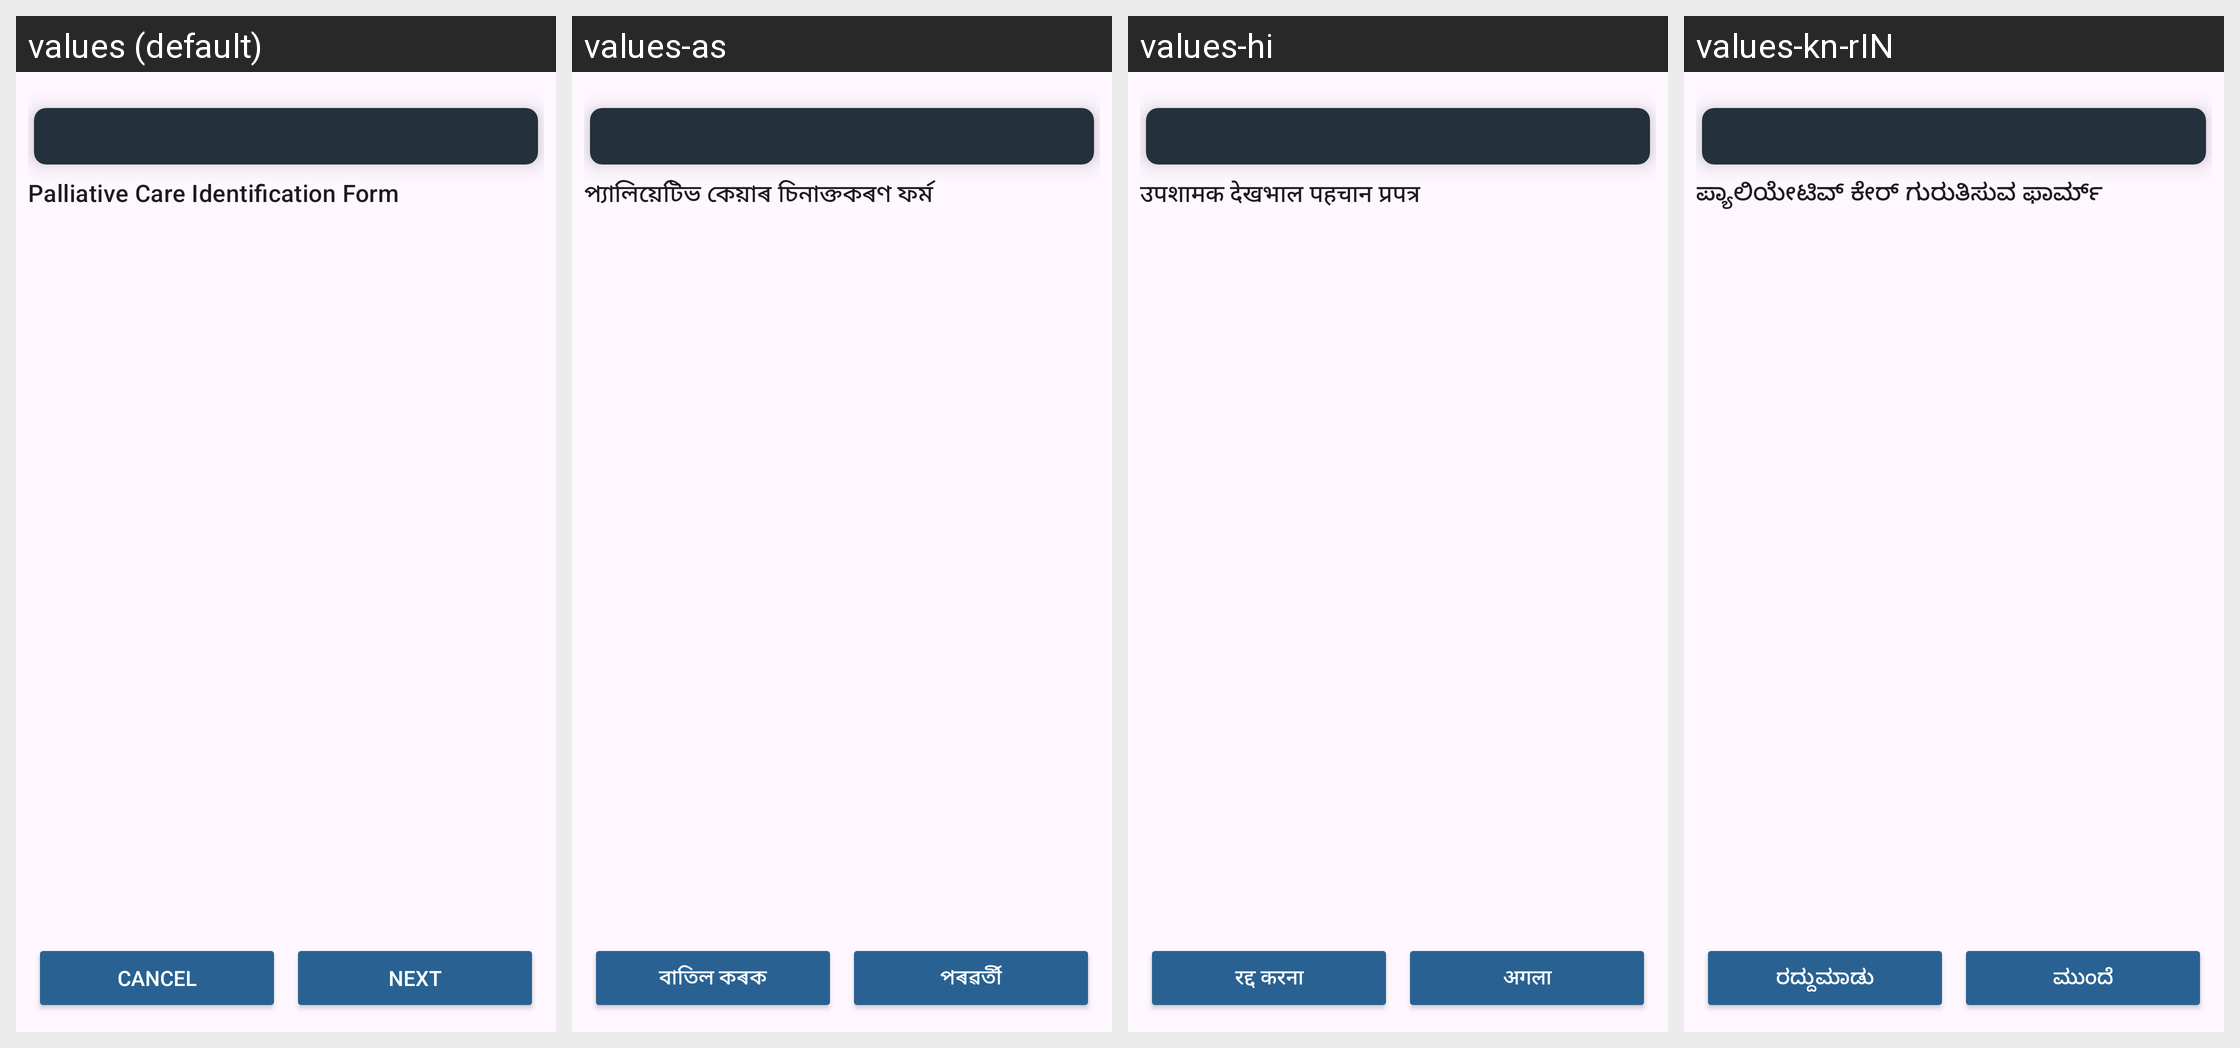

Translations of the strings shown on this Android screen, per locale in the grid:
Android screen res/layout/fragment_pain_symptom_assessment_form.xml rendered under 4 locales, left to right: values (default), values-as, values-hi, values-kn-rIN. Device: Nexus 5 (rendered at 1080×1920; each locale shown at half size, 540×960, under a caption strip naming it); theme Theme.CHO.
Strings drawn on this screen, with the default value and each locale's value (text and hints the layout hard-codes, and strings that could not be matched under every locale, appear in the picture but are not listed):

title_pain_symptom_assessment
  values: Palliative Care Identification Form
  values-as: প্যালিয়েটিভ কেয়াৰ চিনাক্তকৰণ ফৰ্ম
  values-hi: उपशामक देखभाल पहचान प्रपत्र
  values-kn-rIN: ಪ್ಯಾಲಿಯೇಟಿವ್ ಕೇರ್ ಗುರುತಿಸುವ ಫಾರ್ಮ್

cancel
  values: Cancel
  values-as: বাতিল কৰক
  values-hi: रद्द करना
  values-kn-rIN: ರದ್ದುಮಾಡು

next
  values: Next
  values-as: পৰৱৰ্তী
  values-hi: अगला
  values-kn-rIN: ಮುಂದೆ
